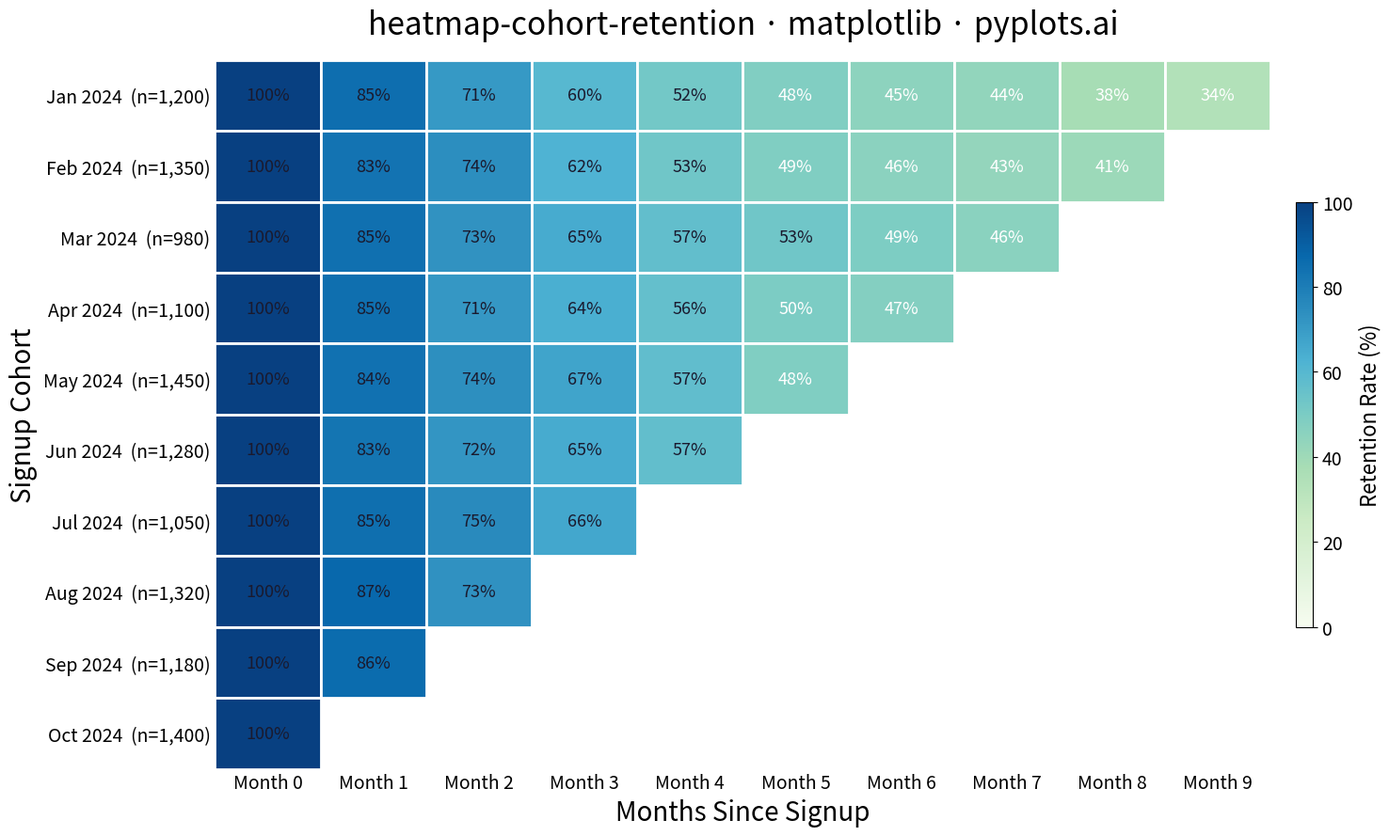

Write the Python code that produced this figure.
"""pyplots.ai
heatmap-cohort-retention: Cohort Retention Heatmap
Library: matplotlib | Python 3.13
Quality: pending | Created: 2026-03-16
"""

import matplotlib.colors as mcolors
import matplotlib.pyplot as plt
import numpy as np


# Data
np.random.seed(42)
cohort_labels = [
    "Jan 2024",
    "Feb 2024",
    "Mar 2024",
    "Apr 2024",
    "May 2024",
    "Jun 2024",
    "Jul 2024",
    "Aug 2024",
    "Sep 2024",
    "Oct 2024",
]
cohort_sizes = [1200, 1350, 980, 1100, 1450, 1280, 1050, 1320, 1180, 1400]
n_cohorts = len(cohort_labels)
n_periods = n_cohorts

# Generate realistic retention data (triangular: cohort i has n_periods - i periods)
retention = np.full((n_cohorts, n_periods), np.nan)
for i in range(n_cohorts):
    max_periods = n_periods - i
    retention[i, 0] = 100.0
    for j in range(1, max_periods):
        # Retention decays with diminishing drops, plus some noise
        base_drop = 18 * np.exp(-0.3 * j) + 2
        noise = np.random.uniform(-3, 3)
        retention[i, j] = max(retention[i, j - 1] - base_drop - noise, 8)

# Plot
fig, ax = plt.subplots(figsize=(16, 9))

# Custom blue-green sequential colormap
cmap = plt.cm.GnBu
norm = mcolors.Normalize(vmin=0, vmax=100)

# Draw heatmap cells manually for triangular shape
for i in range(n_cohorts):
    for j in range(n_periods):
        if np.isnan(retention[i, j]):
            continue
        val = retention[i, j]
        color = cmap(norm(val))
        rect = plt.Rectangle((j - 0.5, i - 0.5), 1, 1, facecolor=color, edgecolor="white", linewidth=2)
        ax.add_patch(rect)
        # Text color: white on dark cells, dark on light cells
        text_color = "white" if val < 50 else "#1a1a2e"
        ax.text(j, i, f"{val:.0f}%", ha="center", va="center", fontsize=13, fontweight="medium", color=text_color)

# Style
ax.set_xlim(-0.5, n_periods - 0.5)
ax.set_ylim(n_cohorts - 0.5, -0.5)
ax.set_xticks(range(n_periods))
ax.set_xticklabels([f"Month {p}" for p in range(n_periods)], fontsize=14)
ax.set_yticks(range(n_cohorts))
ax.set_yticklabels([f"{label}  (n={size:,})" for label, size in zip(cohort_labels, cohort_sizes, strict=True)], fontsize=14)
ax.set_xlabel("Months Since Signup", fontsize=20)
ax.set_ylabel("Signup Cohort", fontsize=20)
ax.set_title("heatmap-cohort-retention · matplotlib · pyplots.ai", fontsize=24, fontweight="medium", pad=20)

ax.spines["top"].set_visible(False)
ax.spines["right"].set_visible(False)
ax.spines["left"].set_visible(False)
ax.spines["bottom"].set_visible(False)
ax.tick_params(axis="both", length=0)

# Colorbar
sm = plt.cm.ScalarMappable(cmap=cmap, norm=norm)
sm.set_array([])
cbar = fig.colorbar(sm, ax=ax, shrink=0.6, aspect=25, pad=0.02)
cbar.set_label("Retention Rate (%)", fontsize=16)
cbar.ax.tick_params(labelsize=14)

plt.tight_layout()
plt.savefig("plot.png", dpi=300, bbox_inches="tight")
